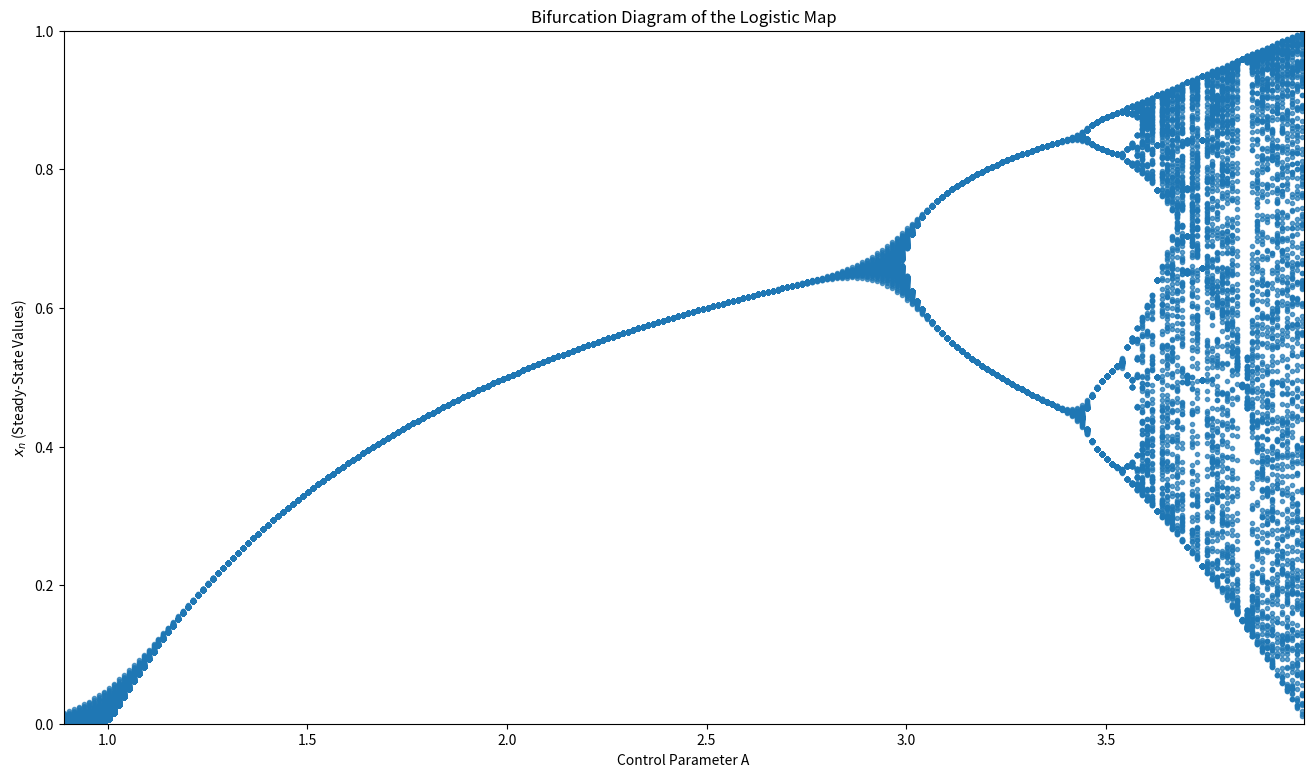
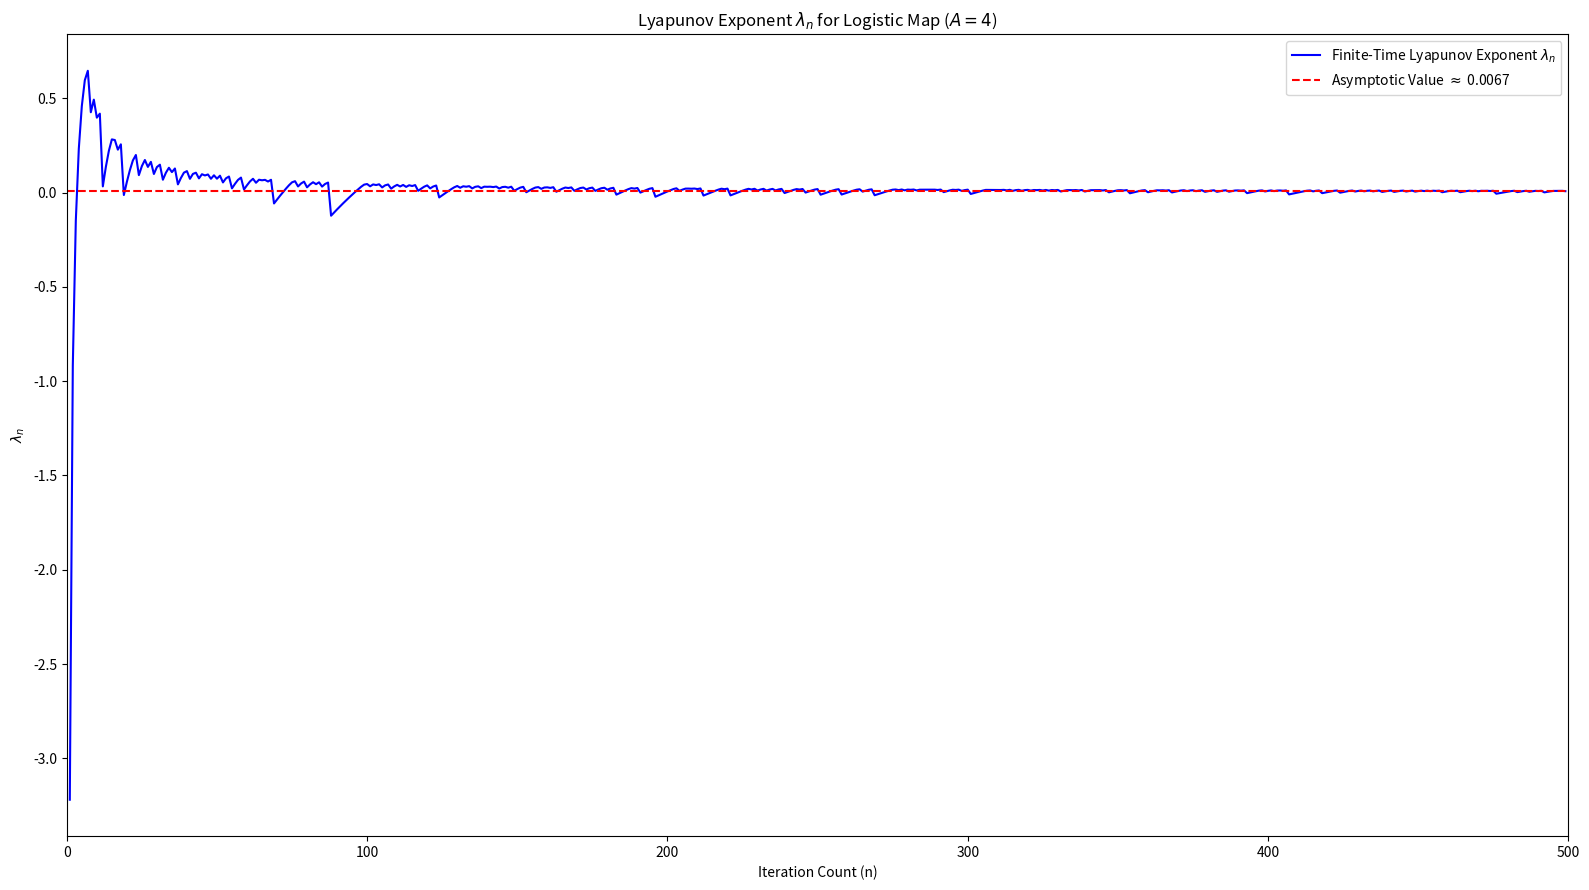

Here is the Python script that generated these plots, in order:
import math
import matplotlib.pyplot as plt

# --- Helper function for the Logistic Map ---
def logistic_map(A, x0, n_iter):
    """
    Generate iterations of the logistic map: x_{n+1} = A*x_n*(1 - x_n).

    Args:
        A (float): Parameter A.
        x0 (float): Initial condition (0 < x0 < 1).
        n_iter (int): Total number of iterations to perform.

    Returns:
        list[float]: List of logistic map values [x_0, x_1, ..., x_{n_iter-1}].
    """
    # Initialize list with n_iter elements (list of zeros)
    x = [0.0] * n_iter
    x[0] = x0
    for i in range(1, n_iter):
        x[i] = A * x[i-1] * (1 - x[i-1])
    return x

# --- Helper function for generating range with fixed step ---
def custom_arange(start, stop, step):
    """
    Custom implementation of numpy.arange returning a standard list.
    Generates values from start to stop (inclusive of stop, accounting for floating point).
    """
    values = []
    current = start
    # Check if current is less than stop + a small epsilon to include the endpoint
    while current <= stop + step/2: 
        values.append(current)
        current += step
    return values

# --- Helper function to calculate the mean of a list ---
def custom_mean(data):
    """
    Calculates the mean of a list of numbers.
    """
    if not data:
        return 0
    return sum(data) / len(data)

# PART 1: Bifurcation Diagram

print("Generating Bifurcation Diagram...")

min_A, max_A = 0.89, 3.995
step = 0.0125
n_iter_bifurcation = 200
transients = 15

# 1. Use custom_arange for robust generation of A values
A_values = custom_arange(min_A, max_A, step)

# Arrays to collect all A and x values for plotting
all_A = []
all_x = []

for A in A_values:
    # 1. Generate the sequence
    x_sequence = logistic_map(A, x0=0.5, n_iter=n_iter_bifurcation)
    
    # 2. Discard transients and keep only the final steady states
    steady_state_x = x_sequence[transients:]
    
    # 3. Store A (repeated) and x values
    all_A.extend([A] * len(steady_state_x))
    all_x.extend(steady_state_x)

# Plotting the Bifurcation Diagram
plt.figure(figsize=(16,9))
# Use plt.plot with minimal marker size and low alpha for density visualization
plt.plot(all_A, all_x, '.', alpha=0.7)

plt.title("Bifurcation Diagram of the Logistic Map")
plt.xlabel("Control Parameter A")
plt.ylabel("$x_n$ (Steady-State Values)")
plt.xlim(min_A, max_A)
plt.ylim(0, 1) #x can only be between 0 and 1
plt.savefig(r"H:\My Drive\Numerical Methods\Assignments\Assignment 4\q2c_bifurcation.png", dpi=300)

# PART 2: Lyapunov Exponent and Sensitivity to Initial Conditions

print("Calculating Lyapunov Exponent...")

A_lyapunov = 4.0
x0 = 0.5            # Initial condition
delta0 = 0.01       # Initial separation
x0_prime = x0 + delta0 # Second initial condition
n_iter_lyapunov = 500  # More iterations for a better estimate

# 1. Generate both sequences
x_seq = logistic_map(A_lyapunov, x0, n_iter_lyapunov)
x_prime_seq = logistic_map(A_lyapunov, x0_prime, n_iter_lyapunov)

# 2. Calculate the separation at each step, |x_n - x'_n| and the exponent lambda_n
n_steps = []
lambda_n = []

# Loop starts at n=1 (index 1) since the formula is defined for n > 0
for n in range(1, n_iter_lyapunov):
    # Separation at time n
    delta_n = abs(x_seq[n] - x_prime_seq[n])
    
    # Calculate the finite-time Lyapunov exponent
    # Formula: lambda_n = (1/n) * log(delta_n / delta_0)
    # Use math.log (natural logarithm)
    # Added a small check to prevent log(0) errors if sequences converge or collide
    if delta_n > 1e-15:
        current_lambda = (1.0 / n) * math.log(delta_n / delta0)
        lambda_n.append(current_lambda)
        n_steps.append(n)
    else:
        # If delta_n is effectively zero, lambda is negative infinity, which is skipped for the plot
        pass 
        

# Plotting the Lyapunov Exponent
plt.figure(figsize=(16, 9))
plt.plot(n_steps, lambda_n, 'b-', label=r'Finite-Time Lyapunov Exponent $\lambda_n$')

# Calculate the mean (asymptotic) value for large n
# We'll take the mean of the last 100 values as the estimate
# Ensure lambda_n has enough points, otherwise take the whole list
asymptotic_lambda_data = lambda_n[-100:] if len(lambda_n) > 100 else lambda_n
asymptotic_lambda = custom_mean(asymptotic_lambda_data)

# To plot the horizontal line, we need the start and end point for the line
plt.axhline(asymptotic_lambda, color='r', linestyle='--', 
            label=f'Asymptotic Value $\\approx$ {asymptotic_lambda:.4f}')

plt.title(r"Lyapunov Exponent $\lambda_n$ for Logistic Map ($A=4$)")
plt.xlabel("Iteration Count (n)")
plt.ylabel(r"$\lambda_n$")
plt.xlim(0, n_iter_lyapunov)
plt.legend()
plt.tight_layout()
plt.savefig(r"H:\My Drive\Numerical Methods\Assignments\Assignment 4\q2c_lyapunov.png", dpi=300)

print(f"\nReported Asymptotic Lyapunov Exponent for A={A_lyapunov}: {asymptotic_lambda:.4f}")
